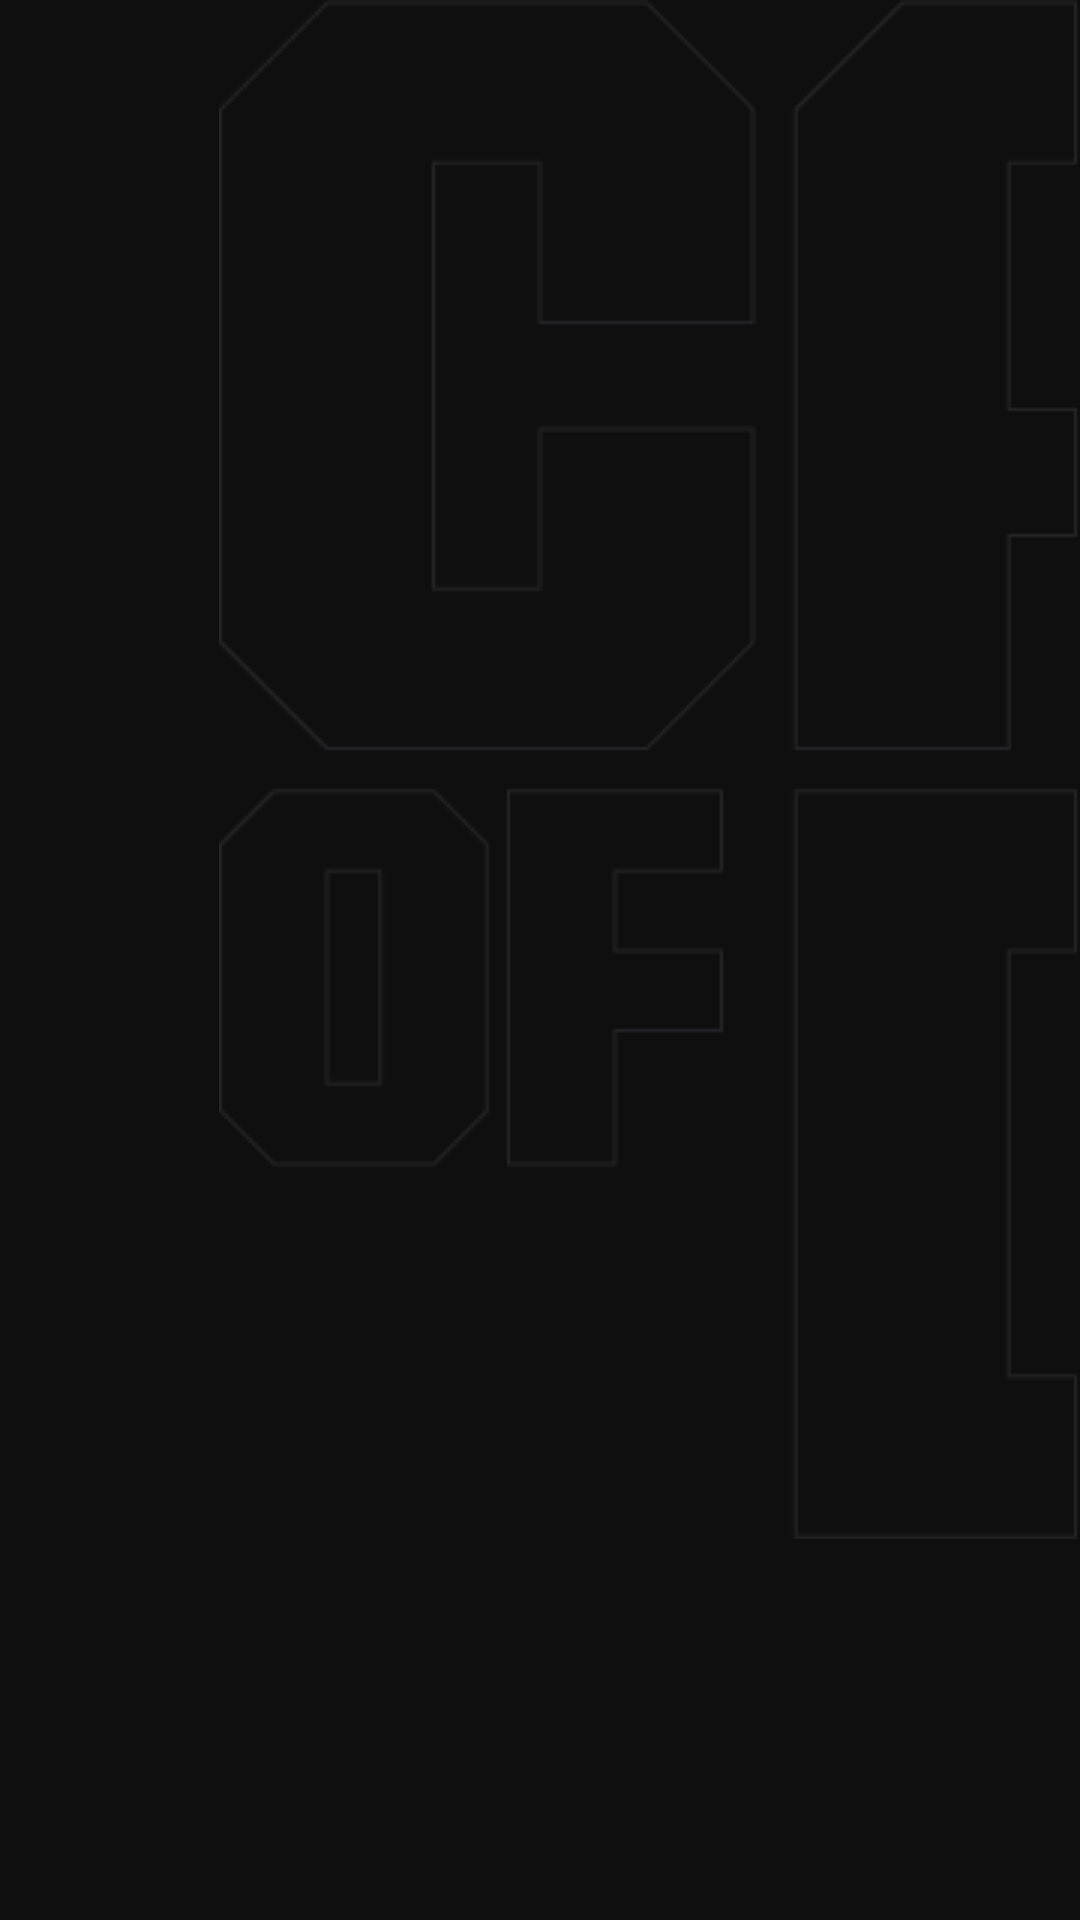

Here is an Android app screen rendered from its layout file. Give the layout XML and the strings, colors and styles it references.
<!-- AndroidManifest.xml: application theme Theme.CallOfDutyArmory -->
<!-- res/layout/fragment_account.xml -->
<?xml version="1.0" encoding="utf-8"?>
<androidx.constraintlayout.widget.ConstraintLayout
    xmlns:android="http://schemas.android.com/apk/res/android"
    xmlns:app="http://schemas.android.com/apk/res-auto"
    xmlns:tools="http://schemas.android.com/tools"
    android:layout_width="match_parent"
    android:layout_height="match_parent"
    tools:context=".fragments.AccountFragment"

    android:background="@color/splashbg">

    <ImageView
        android:layout_width="wrap_content"
        android:layout_height="wrap_content"
        app:layout_constraintTop_toTopOf="parent"
        app:layout_constraintRight_toRightOf="parent"
        android:alpha="0.1"
        android:src="@drawable/bg" />

    <TextView
        android:id="@+id/tvUsername"
        android:layout_width="0dp"
        android:layout_height="wrap_content"
        app:layout_constraintLeft_toLeftOf="parent"
        app:layout_constraintTop_toTopOf="parent"
        android:layout_margin="25dp"
        android:padding="10dp"
        android:fontFamily="@font/anybody_black"
        android:textSize="28sp"
        android:textStyle="normal"
        android:textColor="@color/custom_light"
        tools:text="Usuario" />

</androidx.constraintlayout.widget.ConstraintLayout>
<!-- resources referenced by this layout -->
<resources>
  <color name="custom_light">#E7EBFD</color>
  <color name="splashbg">#0F0F0F</color>
  <!-- drawable bg: png bitmap (drawable, 11275 bytes) -->
  <style name="Theme.CallOfDutyArmory" parent="Base.Theme.CallOfDutyArmory" />
  <style name="Base.Theme.CallOfDutyArmory" parent="Theme.Material3.DayNight.NoActionBar">
          
          
      </style>
</resources>
